4-way image classification set "Dataset" from GitHub (NikitaDas1998/Agro_AI); label vocabulary: black rot, esca, healthy, leaf blight.

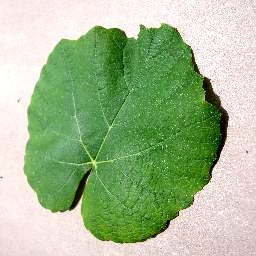
Label: healthy

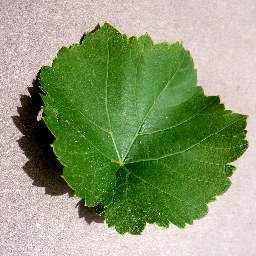
Label: healthy

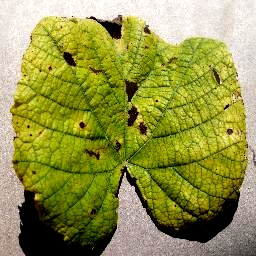
Label: leaf blight

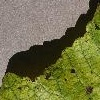
Label: leaf blight

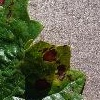
Label: esca

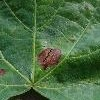
Label: black rot
